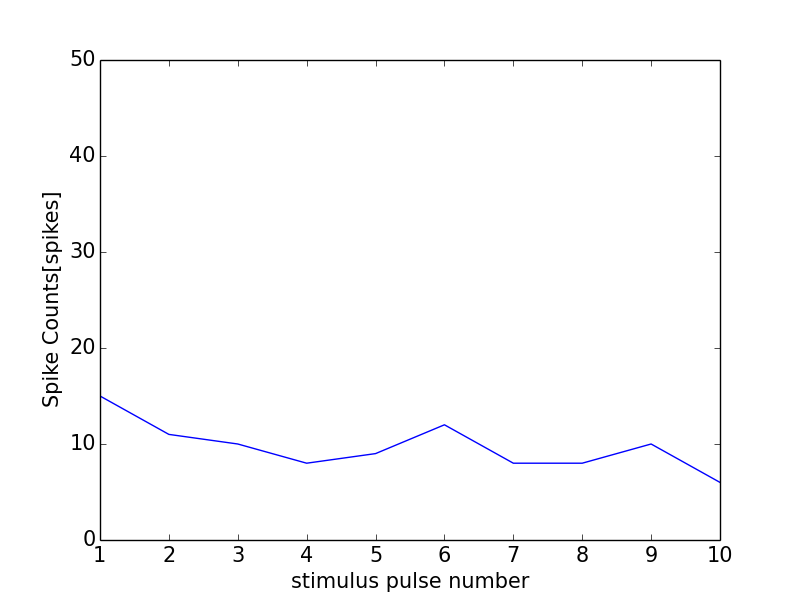

Source data for this figure (header and first rows):
0, 0.0
0, 0
1, 15
2, 11
3, 10
4, 8
5, 9
6, 12
7, 8
8, 8
9, 10
10, 6
11, 1
